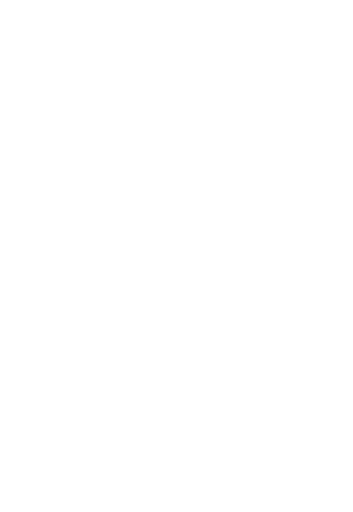
t = 0.00 s
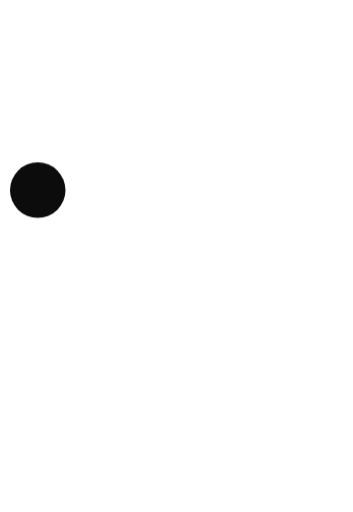
t = 0.83 s
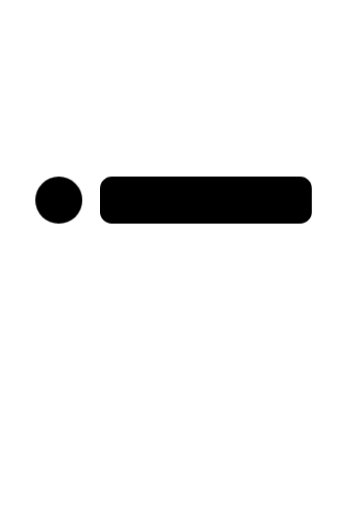
t = 1.67 s
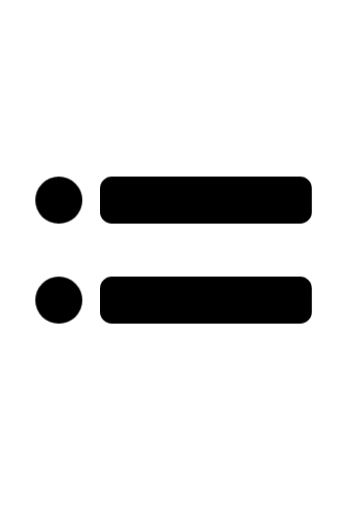
t = 2.50 s
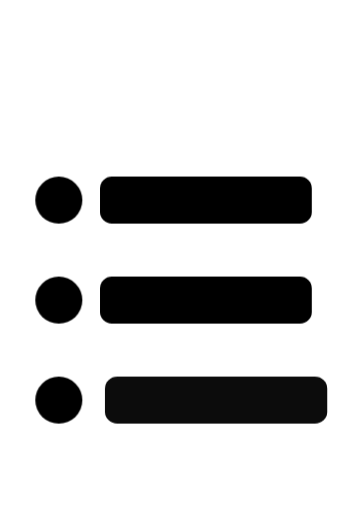
t = 3.33 s
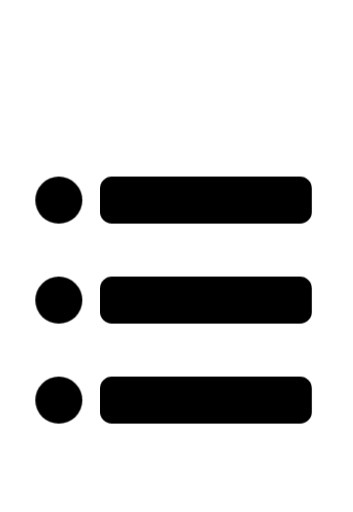
t = 4.17 s

The animated SVG that drew these frames (rendered in a browser with its animation timeline set to each time). Animation: 12 CSS @keyframes rules; one cycle of 5.00 s, repeats indefinitely.

<svg xmlns="http://www.w3.org/2000/svg" viewBox="0 0 120 174" id="clipboard-animation"><title>Clipboard-Animation</title><style>/*BEGIN KEYFRAME DEFINITIONS*/ /*Pop-In Animation*/ /*------------------Row 1*------------------*/ @-webkit-keyframes popinanim1{ 0% { opacity:0; -webkit-transform: scale(0.75); } 13% { opacity:0; -webkit-transform: scale(0.75); } 18% { opacity:1; -webkit-transform: scale(1.2); } 20%, 90% { opacity:1; -webkit-transform: scale(1); } 100% { opacity:0; -webkit-transform: scale(1); } } @-moz-keyframes popinanim1{ 0% { opacity:0; -moz-transform: scale(0.75); } 13% { opacity:0; -moz-transform: scale(0.75); } 18% { opacity:1; -moz-transform: scale(1.2); } 20%, 90% { opacity:1; -moz-transform: scale(1); } 100% { opacity:0; -moz-transform: scale(1); } } @-o-keyframes popinanim1{ 0% { opacity:0; -o-transform: scale(0.75); } 13% { opacity:0; -o-transform: scale(0.75); } 18% { opacity:1; -o-transform: scale(1.2); } 20%, 90% { opacity:1; -o-transform: scale(1); } 100% { opacity:0; -o-transform: scale(1); } } @keyframes popinanim1{ 0% { opacity:0; transform: scale(0.75); } 13% { opacity:0; transform: scale(0.75); } 18% { opacity:1; transform: scale(1.2); } 20%, 90% { opacity:1; transform: scale(1); } 100% { opacity:0; transform: scale(1); } } /*------------------Dot - Row 2------------------*/ @-webkit-keyframes popinanim2{ 0%, 18% { opacity:0; -webkit-transform: scale(0.75); } 36% { opacity:0; -webkit-transform: scale(0.75); } 41% { opacity:1; -webkit-transform: scale(1.2); } 43%, 90% { opacity:1; -webkit-transform: scale(1); } 100% { opacity:0; -webkit-transform: scale(1); } } @-moz-keyframes popinanim2{ 0%, 18% { opacity:0; -moz-transform: scale(0.75); } 36% { opacity:0; -moz-transform: scale(0.75); } 41% { opacity:1; -moz-transform: scale(1.2); } 43%, 90% { opacity:1; -moz-transform: scale(1); } 100% { opacity:0; -moz-transform: scale(1); } } @-o-keyframes popinanim2{ 0%, 18% { opacity:0; -o-transform: scale(0.75); } 36% { opacity:0; -o-transform: scale(0.75); } 41% { opacity:1; -o-transform: scale(1.2); } 43%, 90% { opacity:1; -o-transform: scale(1); } 100% { opacity:0; -o-transform: scale(1); } } @keyframes popinanim2{ 0%, 18% { opacity:0; transform: scale(0.75); } 36% { opacity:0; transform: scale(0.75); } 41% { opacity:1; transform: scale(1.2); } 43%, 90% { opacity:1; transform: scale(1); } 100% { opacity:0; transform: scale(1); } } /*------------------Dot - Row 3------------------*/ @-webkit-keyframes popinanim3{ 0%, 38% { opacity:0; -webkit-transform: scale(0.75); } 51% { opacity:0; -webkit-transform: scale(0.75); } 56% { opacity:1; -webkit-transform: scale(1.2); } 58%, 90% { opacity:1; -webkit-transform: scale(1); } 100% { opacity:0; -webkit-transform: scale(1); } } @-moz-keyframes popinanim3{ 0%, 38% { opacity:0; -moz-transform: scale(0.75); } 51% { opacity:0; -moz-transform: scale(0.75); } 56% { opacity:1; -moz-transform: scale(1.2); } 58%, 90% { opacity:1; -moz-transform: scale(1); } 100% { opacity:0; -moz-transform: scale(1); } } @-o-keyframes popinanim3{ 0%, 38% { opacity:0; -o-transform: scale(0.75); } 51% { opacity:0; -o-transform: scale(0.75); } 56% { opacity:1; -o-transform: scale(1.2); } 58%, 90% { opacity:1; -o-transform: scale(1); } 100% { opacity:0; -o-transform: scale(1); } } @keyframes popinanim3{ 0%, 38% { opacity:0; transform: scale(0.75); } 51% { opacity:0; transform: scale(0.75); } 56% { opacity:1; transform: scale(1.2); } 58%, 90% { opacity:1; transform: scale(1); } 100% { opacity:0; transform: scale(1); } } /*END Pop-In Animation*/ /*Expand Animation*/ /*------------------Expand - Row 1------------------*/ @-webkit-keyframes expandlanim1{ 0%, 10% { opacity:0; -webkit-transform: scaleX(0); } 23% { opacity:0; -webkit-transform: scaleX(0); } 28% { opacity:1; -webkit-transform: scaleX(1.1); } 30%,90% { opacity:1; -webkit-transform: scaleX(1); } 100% { opacity:0; } } @-moz-keyframes expandlanim1{ 0%, 10% { opacity:0; -moz-transform: scaleX(0); } 23% { opacity:0; -moz-transform: scaleX(0); } 28% { opacity:1; -moz-transform: scaleX(1.1); } 30%,90% { opacity:1; -moz-transform: scaleX(1); } 100% { opacity:0; } } @-o-keyframes expandlanim1{ 0%, 10% { opacity:0; -o-transform: scaleX(0); } 23% { opacity:0; -o-transform: scaleX(0); } 28% { opacity:1; -o-transform: scaleX(1.1); } 30%, 90% { opacity:1; -o-transform: scaleX(1); } 100% { opacity:0; } } @keyframes expandlanim1{ 0%, 10% { opacity:0; transform: scaleX(0); } 23% { opacity:0; transform: scaleX(0); } 28% { opacity:1; transform: scaleX(1.1); } 30%, 90% { opacity:1; transform: scaleX(1); } 100% { opacity:0; } } /*------------------Expand - Row 2------------------*/ @-webkit-keyframes expandlanim2{ 0%, 30% { opacity:0; -webkit-transform: scaleX(0); } 43% { opacity:0; -webkit-transform: scaleX(0); } 48% { opacity:1; -webkit-transform: scaleX(1.1); } 50%,90% { opacity:1; -webkit-transform: scaleX(1); } 100% { opacity:0; } } @-moz-keyframes expandlanim2{ 0%, 30% { opacity:0; -moz-transform: scaleX(0); } 43% { opacity:0; -moz-transform: scaleX(0); } 48% { opacity:1; -moz-transform: scaleX(1.1); } 50%, 90% { opacity:1; -moz-transform: scaleX(1); } 100% { opacity:0; } } @-o-keyframes expandlanim2{ 0%, 30% { opacity:0; -o-transform: scaleX(0); } 43% { opacity:0; -o-transform: scaleX(0); } 48% { opacity:1; -o-transform: scaleX(1.1); } 50%, 90% { opacity:1; -o-transform: scaleX(1); } 100% { opacity:0; } } @keyframes expandlanim2{ 0%, 30% { opacity:0; transform: scaleX(0); } 43% { opacity:0; transform: scaleX(0); } 48% { opacity:1; transform: scaleX(1.1); } 50%, 90% { opacity:1; transform: scaleX(1); } 100% { opacity:0; } } /*------------------Expand - Row 3------------------*/ @-webkit-keyframes expandlanim3{ 0%, 50% { opacity:0; -webkit-transform: scaleX(0); } 63% { opacity:0; -webkit-transform: scaleX(0); } 68% { opacity:1; -webkit-transform: scaleX(1.1); } 70%,90% { opacity:1; -webkit-transform: scaleX(1); } 100% { opacity:0; } } @-moz-keyframes expandlanim3{ 0%, 50% { opacity:0; -moz-transform: scaleX(0); } 63% { opacity:0; -moz-transform: scaleX(0); } 68% { opacity:1; -moz-transform: scaleX(1.1); } 70%, 90% { opacity:1; -moz-transform: scaleX(1); } 100% { opacity:0; } } @-o-keyframes expandlanim3{ 0%, 50% { opacity:0; -o-transform: scaleX(0); } 63% { opacity:0; -o-transform: scaleX(0); } 68% { opacity:1; -o-transform: scaleX(1.1); } 70%, 90% { opacity:1; -o-transform: scaleX(1); } 100% { opacity:0; } } @keyframes expandlanim3{ 0%, 50% { opacity:0; transform: scaleX(0); } 63% { opacity:0; transform: scaleX(0); } 68% { opacity:1; transform: scaleX(1.1); } 70%, 90% { opacity:1; transform: scaleX(1); } 100% { opacity:0; } } /*END KEYFRAME DEFINITIONS*/ /*BEGIN ELEMENTS*/ #r-dot-3, #r-bar-3, #r-dot-2, #r-bar-2, #r-dot-1, #r-bar-1 { opacity: 0; } #r-dot-3 { -webkit-animation: popinanim3 5s ease infinite; -moz-animation: popinanim3 5s ease infinite; -o-animation: popinanim3 5s ease infinite; animation: popinanim3 5s ease infinite; transform-origin: center; } #r-bar-3 { -webkit-animation: expandlanim3 5s ease infinite; -moz-animation: expandlanim3 5s ease infinite; -o-animation: expandlanim3 5s ease infinite; animation: expandlanim3 5s ease infinite; transform-origin: left center; } #r-dot-2 { -webkit-animation: popinanim2 5s ease infinite; -moz-animation: popinanim2 5s ease infinite; -o-animation: popinanim2 5s ease infinite; animation: popinanim2 5s ease infinite; transform-origin: center;} #r-bar-2 { -webkit-animation: expandlanim2 5s ease infinite; -moz-animation: expandlanim2 5s ease infinite; -o-animation: expandlanim2 5s ease infinite; animation: expandlanim2 5s ease infinite; transform-origin: left center; } #r-dot-1 { -webkit-animation: popinanim1 5s ease infinite; -moz-animation: popinanim1 5s ease infinite; -o-animation: popinanim1 5s ease infinite; animation: popinanim1 5s ease infinite; transform-origin: center; } #r-bar-1 { -webkit-animation: expandlanim1 5s ease infinite; -moz-animation: expandlanim1 5s ease infinite; -o-animation: expandlanim1 5s ease infinite; animation: expandlanim1 5s ease infinite; transform-origin: left center; }</style><g id="c-clipboard" data-name="Clipboard"><path id="c-clipboard-base" data-name="clipboard" d="M108 17.14l-10.29 26H22.29L12 17.14A12.09 12.09 0 0 0 0 29.28V161a12.1 12.1 0 0 0 12 12.13h96A12.11 12.11 0 0 0 120 161V29.28a12.09 12.09 0 0 0-12-12.13zM90.86 34.29l7.71-17.14H79.88L73.72 0H46.29l-6.17 17.14H21.43l7.71 17.14z" fill="#fff"/></g><g id="row-set" class="row-set" data-name="Rows"><g id="r-3" data-name="Three"><rect id="r-bar-3" data-name="Line" x="34" y="128" width="72" height="16" rx="4" ry="4"/><path id="r-dot-3" class="r-dot-3" data-name="Dot" d="M12 136a8 8 0 1 1 8 8 8 8 0 0 1-8-8z"/></g><g id="r-2" data-name="Two"><rect id="r-bar-2" data-name="Line" x="34" y="94" width="72" height="16" rx="4" ry="4"/><path id="r-dot-2" data-name="Dot" d="M12 102a8 8 0 1 1 8 8 8 8 0 0 1-8-8z"/></g><g id="r-1" data-name="One"><rect id="r-bar-1" data-name="Line" x="34" y="60" width="72" height="16" rx="4" ry="4"/><path id="r-dot-1" data-name="Dot" d="M12 68a8 8 0 1 1 8 8 8 8 0 0 1-8-8z"/></g></g></svg>